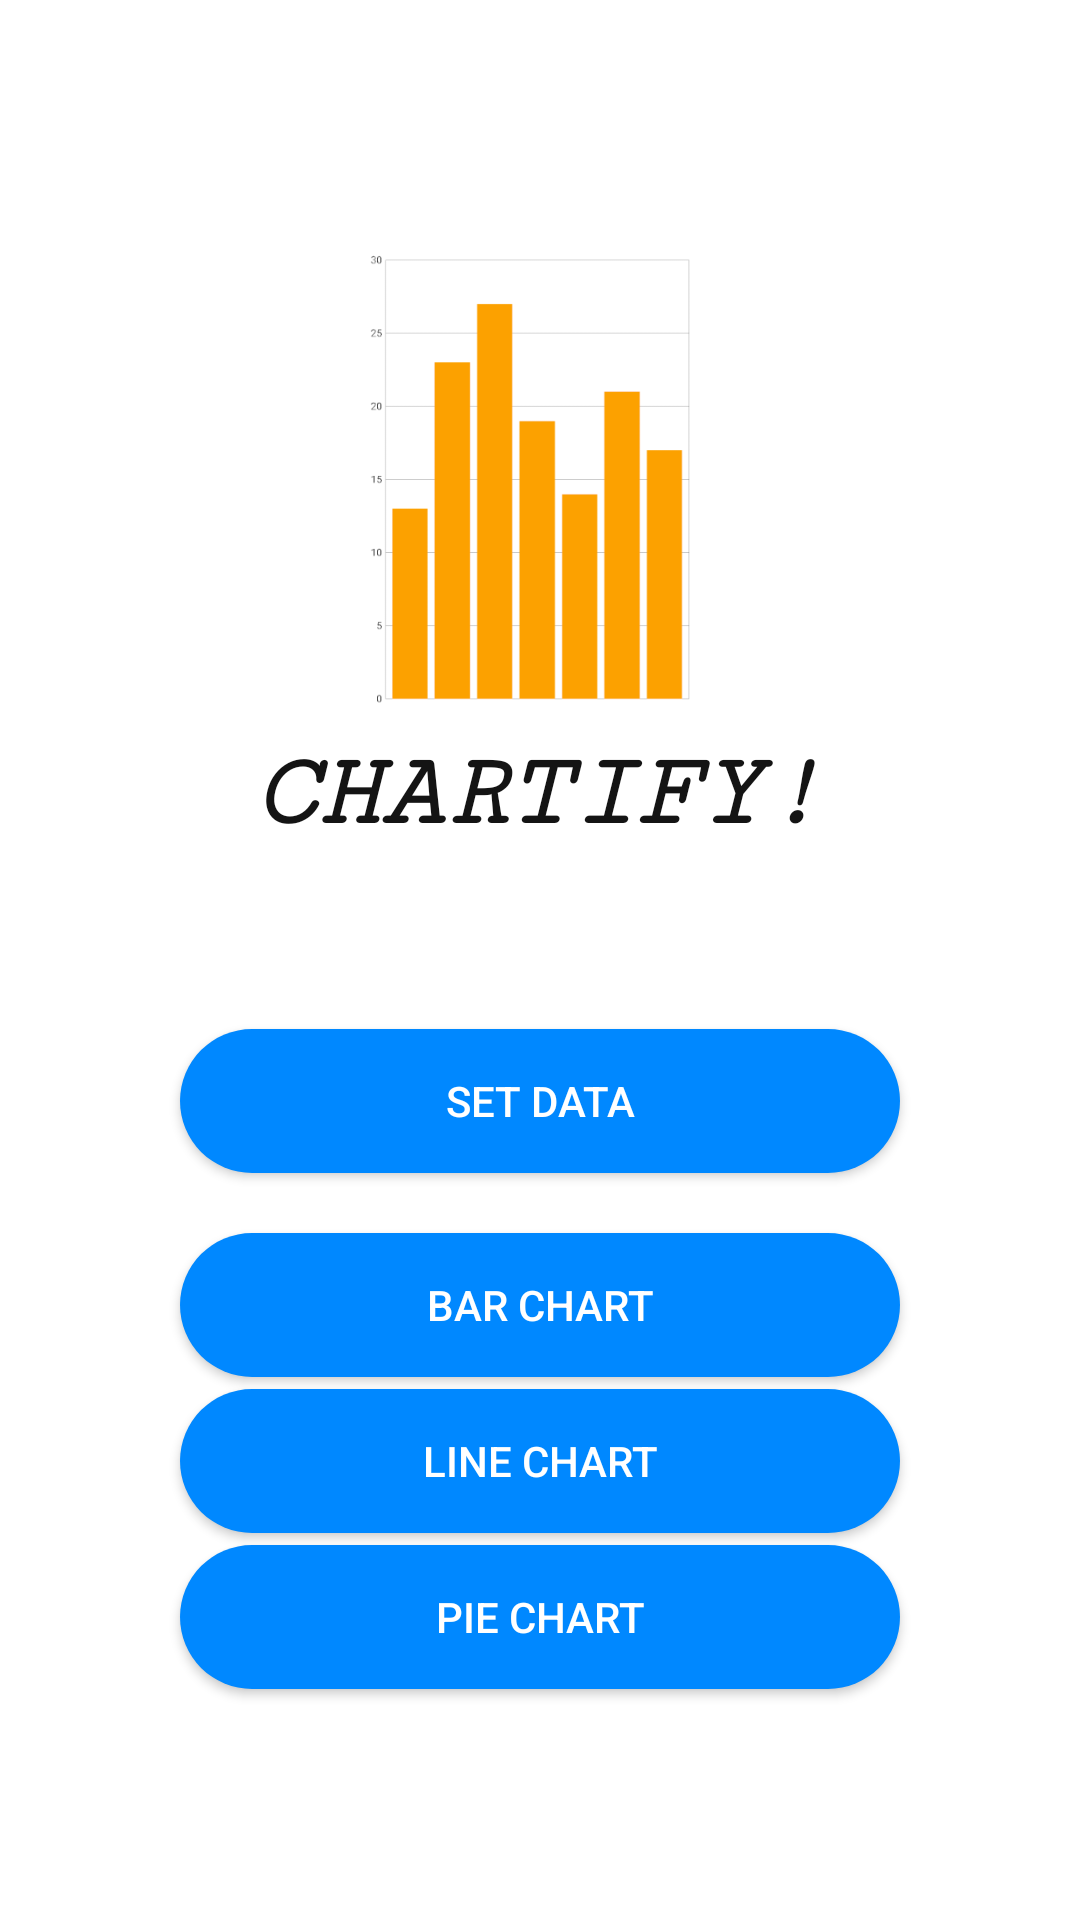

Android layout source for this screen:
<!-- AndroidManifest.xml: application theme Theme.Chartify -->
<!-- res/layout/activity_main.xml -->
<?xml version="1.0" encoding="utf-8"?>
<LinearLayout xmlns:android="http://schemas.android.com/apk/res/android"
    android:orientation="vertical"
    android:gravity="center"
    android:padding="15dp"
    xmlns:tools="http://schemas.android.com/tools"
    android:layout_width="match_parent"
    android:layout_height="match_parent"
    tools:context=".MainActivity">

    <ImageView
        android:layout_width="170dp"
        android:layout_height="170dp"
        android:src="@drawable/logo3"/>

    <TextView
        android:layout_width="wrap_content"
        android:layout_height="wrap_content"
        android:textSize="35dp"
        android:textColor="#141414"
        android:layout_marginBottom="59dp"
        android:fontFamily="serif-monospace"
        android:textStyle="bold|italic"
        android:text="CHARTIFY!"/>

    <android.widget.Button
        android:id="@+id/buttonData"
        android:layout_width="240dp"
        android:layout_height="wrap_content"
        android:background="@drawable/my_button"
        android:textColor="@color/white"
        android:text="Set Data"
        android:layout_marginBottom="18dp"/>
    <android.widget.Button
        android:id="@+id/buttonBarChart"
        android:layout_width="240dp"
        android:layout_height="wrap_content"
        android:background="@drawable/my_button"
        android:textColor="@color/white"
        android:text="Bar Chart"
        android:layout_margin="2dp"/>
    <android.widget.Button
        android:id="@+id/buttonLineChart"
        android:layout_width="240dp"
        android:layout_height="wrap_content"
        android:background="@drawable/my_button"
        android:textColor="@color/white"
        android:text="Line Chart"
        android:layout_margin="2dp"/>
    <android.widget.Button
        android:id="@+id/buttonPieChart"
        android:layout_width="240dp"
        android:layout_height="wrap_content"
        android:background="@drawable/my_button"
        android:textColor="@color/white"
        android:text="Pie Chart"
        android:layout_margin="2dp"/>

</LinearLayout>
<!-- resources referenced by this layout -->
<resources>
  <color name="white">#FFFFFFFF</color>
  <!-- drawable logo3: png bitmap (drawable-v24, 7656 bytes) -->
  <!-- drawable my_button (drawable-v24) -->
  <?xml version="1.0" encoding="utf-8"?>
  <selector xmlns:android="http://schemas.android.com/apk/res/android">
      <item android:state_pressed="true" >
          <shape android:shape="rectangle">
              <corners android:radius="30dip" />
              <solid android:color="#0072d6"/>
          </shape>
      </item> 
      <item android:state_focused="true">
          <shape android:shape="rectangle">
              <corners android:radius="30dip" />
              <solid android:color="#1c95ff"/>
          </shape>
      </item> 
      <item>
          <shape android:shape="rectangle">
              <corners android:radius="30dip" />
              <solid android:color="@color/purple_500"/>
          </shape>
      </item> 
  </selector>
  <style name="Theme.Chartify" parent="Theme.MaterialComponents.DayNight.DarkActionBar">
          
          <item name="colorPrimary">@color/purple_500</item>
          <item name="colorPrimaryVariant">@color/purple_700</item>
          <item name="colorOnPrimary">@color/white</item>
          
          <item name="colorSecondary">@color/teal_200</item>
          <item name="colorSecondaryVariant">@color/teal_700</item>
          <item name="colorOnSecondary">@color/black</item>
          
          <item name="android:statusBarColor" tools:targetApi="l">?attr/colorPrimaryVariant</item>
          
      </style>
  <color name="purple_500">#0088ff</color>
  <color name="purple_700">#FF3700B3</color>
  <color name="teal_200">#FF03DAC5</color>
  <color name="teal_700">#FF018786</color>
  <color name="black">#FF000000</color>
</resources>
